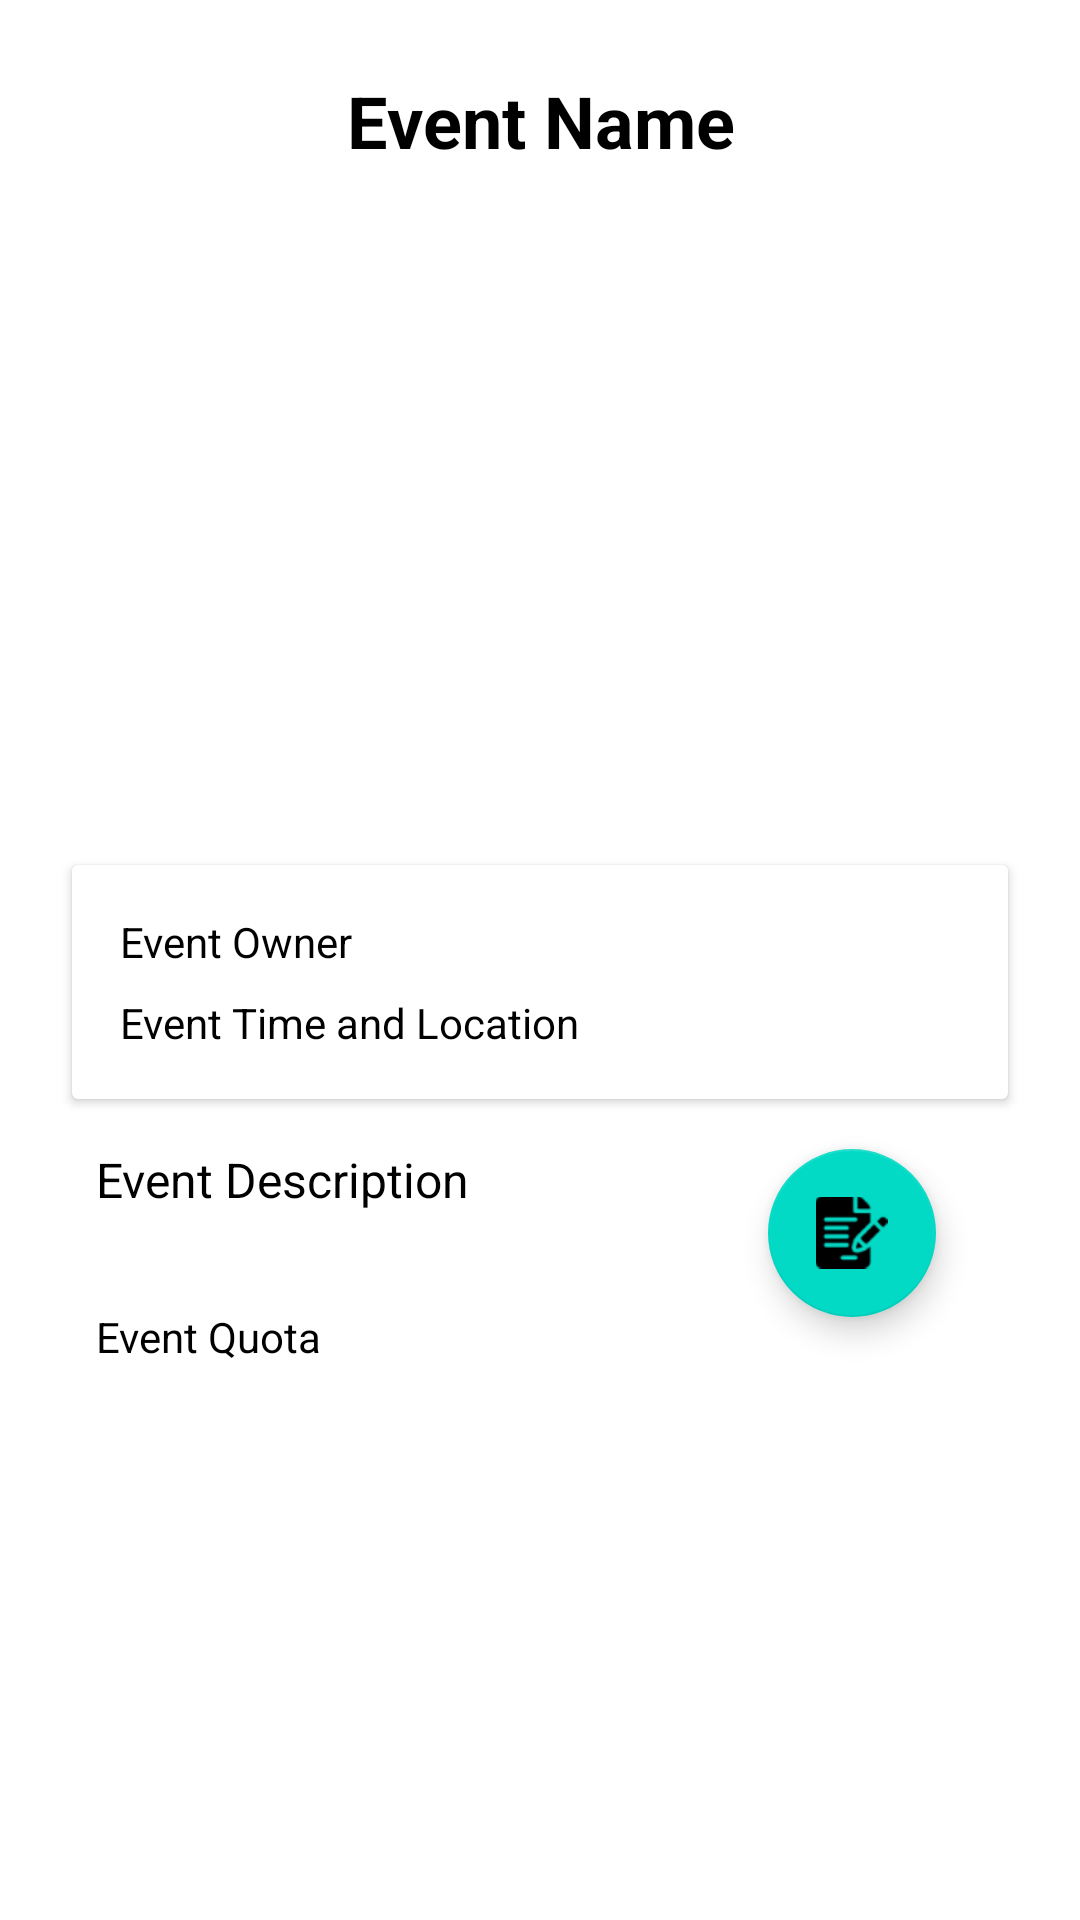

Write the Android layout XML for this screen, with the resource values it uses.
<!-- AndroidManifest.xml: application theme Theme.AndroidFundamental1 -->
<!-- res/layout/fragment_event_detail.xml -->
<?xml version="1.0" encoding="utf-8"?>
<ScrollView
    xmlns:android="http://schemas.android.com/apk/res/android"
    xmlns:app="http://schemas.android.com/apk/res-auto"
    xmlns:tools="http://schemas.android.com/tools"
    android:layout_width="match_parent"
    android:layout_height="match_parent"
    android:paddingBottom="8dp">

    <androidx.constraintlayout.widget.ConstraintLayout
        android:layout_width="match_parent"
        android:layout_height="wrap_content"
        android:padding="16dp">

        
        <TextView
            android:id="@+id/tv_event_name"
            android:layout_width="0dp"
            android:layout_height="wrap_content"
            android:text="@string/event_name"
            android:textSize="24sp"
            android:textStyle="bold"
            android:textColor="?attr/colorOnSurface"
            android:gravity="center"
            android:padding="8dp"
            app:layout_constraintTop_toTopOf="parent"
            app:layout_constraintStart_toStartOf="parent"
            app:layout_constraintEnd_toEndOf="parent" />

        
        <ImageView
            android:id="@+id/iv_event_image"
            android:layout_width="0dp"
            android:layout_height="200dp"
            android:contentDescription="@string/todo"
            android:scaleType="centerCrop"
            app:layout_constraintTop_toBottomOf="@id/tv_event_name"
            app:layout_constraintStart_toStartOf="parent"
            app:layout_constraintEnd_toEndOf="parent"
            android:layout_marginTop="16dp"
            android:layout_marginBottom="8dp"
            tools:src="@drawable/ph" />

        
        <androidx.cardview.widget.CardView
            android:id="@+id/card_event_info"
            android:layout_width="0dp"
            android:layout_height="wrap_content"
            android:layout_margin="8dp"
            android:elevation="4dp"
            app:layout_constraintTop_toBottomOf="@id/iv_event_image"
            app:layout_constraintStart_toStartOf="parent"
            app:layout_constraintEnd_toEndOf="parent"
            app:layout_constraintHorizontal_bias="0.5">

            <LinearLayout
                android:layout_width="match_parent"
                android:layout_height="wrap_content"
                android:orientation="vertical"
                android:padding="16dp">

                
                <TextView
                    android:id="@+id/tv_event_owner"
                    android:layout_width="wrap_content"
                    android:layout_height="wrap_content"
                    android:text="@string/event_owner"
                    android:textSize="14sp"
                    android:textColor="?attr/colorOnSurface" />

                
                <TextView
                    android:id="@+id/tv_event_time_and_location"
                    android:layout_width="wrap_content"
                    android:layout_height="wrap_content"
                    android:text="@string/event_time_and_location"
                    android:textSize="14sp"
                    android:textColor="?attr/colorOnSurface"
                    android:layout_marginTop="8dp" />
            </LinearLayout>
        </androidx.cardview.widget.CardView>

        
        <TextView
            android:id="@+id/tv_event_description"
            android:layout_width="0dp"
            android:layout_height="wrap_content"
            android:text="@string/event_description"
            android:textSize="16sp"
            android:textColor="?attr/colorOnSurface"
            android:padding="16dp"
            app:layout_constraintTop_toBottomOf="@id/card_event_info"
            app:layout_constraintStart_toStartOf="parent"
            app:layout_constraintEnd_toEndOf="parent" />
        
        <TextView
            android:id="@+id/tv_event_quota"
            android:layout_width="0dp"
            android:layout_height="wrap_content"
            android:text="@string/event_quota"
            android:textSize="14sp"
            android:textColor="?attr/colorOnSurface"
            android:padding="16dp"
            app:layout_constraintTop_toBottomOf="@id/tv_event_description"
            app:layout_constraintStart_toStartOf="parent"
            app:layout_constraintEnd_toEndOf="parent" />

        
        <com.google.android.material.floatingactionbutton.FloatingActionButton
            android:id="@+id/fab"
            android:layout_width="wrap_content"
            android:layout_height="wrap_content"
            android:contentDescription="@string/register"
            android:src="@drawable/registerxx"
            android:layout_marginBottom="32dp"
            android:layout_marginEnd="32dp"
            android:elevation="8dp"
            app:layout_constraintBottom_toBottomOf="parent"
            app:layout_constraintEnd_toEndOf="parent" />

        
        <ProgressBar
            android:id="@+id/paginationProgressBar"
            style="?attr/progressBarStyle"
            android:layout_width="wrap_content"
            android:layout_height="wrap_content"
            android:visibility="invisible"
            android:background="@android:color/transparent"
            app:layout_constraintBottom_toBottomOf="parent"
            app:layout_constraintTop_toTopOf="parent"
            app:layout_constraintStart_toStartOf="parent"
            app:layout_constraintEnd_toEndOf="parent" />
    </androidx.constraintlayout.widget.ConstraintLayout>
</ScrollView>
<!-- resources referenced by this layout -->
<resources>
  <!-- drawable registerxx: png bitmap (drawable-hdpi, 2296 bytes) -->
  <string name="event_description">Event Description</string>
  <string name="event_name">Event Name</string>
  <string name="event_owner">Event Owner</string>
  <string name="event_quota">Event Quota</string>
  <string name="event_time_and_location">Event Time and Location</string>
  <string name="register">register</string>
  <string name="todo">TODO</string>
  <style name="Theme.AndroidFundamental1" parent="Base.Theme.AndroidFundamental1" />
  <style name="Base.Theme.AndroidFundamental1" parent="Theme.MaterialComponents.DayNight.NoActionBar">
          
          <item name="colorPrimary">@color/purple</item>
          <item name="colorPrimaryVariant">@color/purple</item>
          <item name="android:statusBarColor">@color/black</item>
  
          
          <item name="colorSurface">@color/white</item>
          <item name="colorOnSurface">@color/black</item>
          <item name="colorSurfaceInverse">@color/black</item>
          <item name="colorOnSurfaceInverse">@color/white</item>
          
          <item name="android:textColorSecondary">@color/textColorSecondary</item> 
          <item name="android:textColorPrimary">@color/textColorSecondary</item> 
      </style>
  <!-- not gathered from this repository: default colours our renderer supplied (Android Studio template values) -->
  <color name="black">#FF000000</color>
  <color name="white">#FFFFFFFF</color>
</resources>
